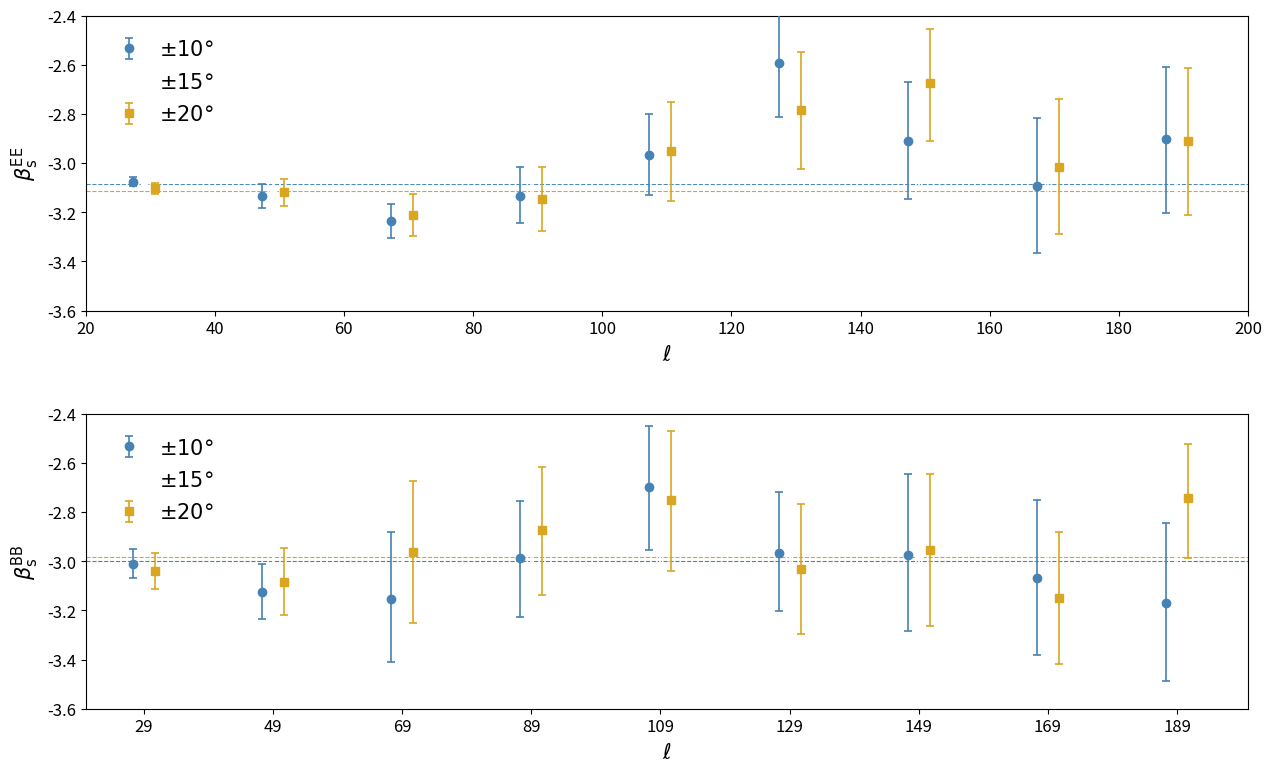

Write the Python code that produced this figure. (Note: this script raises an exception after producing the figure.)
#%%
import os
import numpy as np
import matplotlib.pyplot as plt
import matplotlib as mpl

# ---------------------------------------------------------------
# Global plotting style
# ---------------------------------------------------------------
plt.rcParams.update({
    'axes.titlesize': 14,
    'axes.labelsize': 13,
    'xtick.labelsize': 12,
    'ytick.labelsize': 12,
    'legend.fontsize': 12,
    'font.size': 12,
})

# ---------------------------------------------------------------
# beta_s data extracted from the three bin-to-bin tables (QJ+WP+Pl)
# Structure: DATA[mask_key][mode] = dict(ell, val, err_up, err_dn)
# ---------------------------------------------------------------
DATA = {
    'galcut10': {
        'EE': dict(
            ell    = np.array([29, 49, 69, 89, 109, 129, 149, 169, 189], dtype=float),
            val    = np.array([-3.075, -3.135, -3.234, -3.133, -2.966, -2.594, -2.909, -3.094, -2.903]),
            err_up = np.array([0.018, 0.050, 0.068, 0.116, 0.165, 0.230, 0.238, 0.278, 0.296]),
            err_dn = np.array([0.018, 0.047, 0.069, 0.110, 0.164, 0.219, 0.238, 0.271, 0.299]),
        ),
        'BB': dict(
            ell    = np.array([29, 49, 69, 89, 109, 129, 149, 169, 189], dtype=float),
            val    = np.array([-3.010, -3.125, -3.154, -2.988, -2.697, -2.965, -2.976, -3.070, -3.169]),
            err_up = np.array([0.059, 0.112, 0.272, 0.232, 0.246, 0.247, 0.333, 0.319, 0.326]),
            err_dn = np.array([0.059, 0.110, 0.254, 0.239, 0.259, 0.237, 0.309, 0.310, 0.320]),
        ),
    },
    'galcut15': {
        'EE': dict(
            ell    = np.array([29, 49, 69, 89, 109, 129, 149, 169, 189], dtype=float),
            val    = np.array([-3.078, -3.107, -3.234, -3.148, -2.907, -2.815, -2.822, -2.991, -2.909]),
            err_up = np.array([0.019, 0.056, 0.084, 0.120, 0.170, 0.247, 0.259, 0.280, 0.305]),
            err_dn = np.array([0.019, 0.056, 0.083, 0.119, 0.170, 0.243, 0.273, 0.273, 0.305]),
        ),
        'BB': dict(
            ell    = np.array([29, 49, 69, 89, 109, 129, 149, 169, 189], dtype=float),
            val    = np.array([-3.086, -3.092, -3.118, -2.812, -2.754, -3.018, -2.968, -3.229, -2.877]),
            err_up = np.array([0.070, 0.127, 0.261, 0.241, 0.269, 0.271, 0.305, 0.277, 0.249]),
            err_dn = np.array([0.068, 0.127, 0.262, 0.258, 0.290, 0.270, 0.309, 0.278, 0.271]),
        ),
    },
    'galcut20': {
        'EE': dict(
            ell    = np.array([29, 49, 69, 89, 109, 129, 149, 169, 189], dtype=float),
            val    = np.array([-3.103, -3.119, -3.210, -3.144, -2.950, -2.783, -2.672, -3.016, -2.911]),
            err_up = np.array([0.021, 0.056, 0.085, 0.128, 0.200, 0.237, 0.219, 0.279, 0.299]),
            err_dn = np.array([0.021, 0.055, 0.085, 0.130, 0.205, 0.242, 0.236, 0.274, 0.300]),
        ),
        'BB': dict(
            ell    = np.array([29, 49, 69, 89, 109, 129, 149, 169, 189], dtype=float),
            val    = np.array([-3.039, -3.086, -2.963, -2.872, -2.750, -3.033, -2.954, -3.149, -2.741]),
            err_up = np.array([0.072, 0.142, 0.289, 0.254, 0.280, 0.268, 0.308, 0.269, 0.218]),
            err_dn = np.array([0.072, 0.134, 0.288, 0.267, 0.290, 0.263, 0.308, 0.269, 0.245]),
        ),
    },
}

# ---------------------------------------------------------------
# Visual encoding
# ---------------------------------------------------------------
MASK_STYLES = {
    'galcut10': dict(color='steelblue',  marker='o', label=r'$\pm10\degree$', offset=-1.7),
    'galcut15': dict(color='w',          marker='^', label=r'$\pm15\degree$', offset= 0),
    'galcut20': dict(color='goldenrod',  marker='s', label=r'$\pm20\degree$', offset=+1.7),
}

# ---------------------------------------------------------------
# Figure: 2 stacked panels (EE top, BB bottom), shared x-axis
# ---------------------------------------------------------------
fig, (ax_EE, ax_BB) = plt.subplots(
    2, 1, figsize=(15, 9), sharex=False,
    gridspec_kw={'hspace': 0.35})

ell_ticks = np.array([29, 49, 69, 89, 109, 129, 149, 169, 189], dtype=float)

for ax, mode in [(ax_EE, 'EE'), (ax_BB, 'BB')]:

    # ax.axhline(-3.1, color='grey', lw=0.8, ls='--', zorder=1)

    for mask_key, mstyle in MASK_STYLES.items():
        d    = DATA[mask_key][mode]
        xpos = d['ell'] + mstyle['offset']
        ax.errorbar(
            xpos,
            d['val'],
            yerr=[d['err_dn'], d['err_up']],
            fmt=mstyle['marker'],
            color=mstyle['color'],
            ms=6,
            capsize=3,
            capthick=1.2,
            lw=1.2,
            zorder=3,
            label=mstyle['label'],
        )

    if mode == 'EE':
        ax.set_ylabel(r'$\beta^{\rm EE}_{\rm s}$', fontsize=15)
    else:
        ax.set_ylabel(r'$\beta^{\rm BB}_{\rm s}$', fontsize=15)
    ax.set_xlim(20, 200)
    ax.set_ylim(-3.6, -2.4)

# legend inside the EE panel (top right)
ax_EE.legend(
    loc='upper left',
    frameon=False,
    framealpha=0.85,
    edgecolor='grey',
    fontsize=15,
    handletextpad=0.4,
    borderpad=0.6,
)

ax_BB.legend(
    loc='upper left',
    frameon=False,
    framealpha=0.85,
    edgecolor='grey',
    fontsize=15,
    handletextpad=0.4,
    borderpad=0.6,
)

ax_EE.axhline(-3.085, color='steelblue', lw=0.8, ls='--', zorder=1)
ax_EE.axhline(-3.079, color='w', lw=0.8, ls='--', zorder=1)
ax_EE.axhline(-3.113, color='goldenrod', lw=0.8, ls='--', zorder=1)

ax_BB.axhline(-2.999, color='steelblue', lw=0.8, ls='--', zorder=1)
ax_BB.axhline(-3.017, color='w', lw=0.8, ls='--', zorder=1)
ax_BB.axhline(-2.984, color='goldenrod', lw=0.8, ls='--', zorder=1)


ax_BB.set_xticks(ell_ticks)
ax_BB.set_xticklabels([str(int(v)) for v in ell_ticks])
ax_BB.set_xlabel(r'$\ell$', fontsize=15)
ax_EE.set_xlabel(r'$\ell$', fontsize=15)

plt.tight_layout()
plt.show()

# ---------------------------------------------------------------
# Save PDF
# ---------------------------------------------------------------
out_dir = '/home/pablo/Desktop/master/tfm/figures/spectra/'
os.makedirs(out_dir, exist_ok=True)
# fig.savefig(os.path.join(out_dir, 'beta_s_vs_ell_bin_to_bin.pdf'), bbox_inches='tight')
print('Saved beta_s_vs_ell_bin_to_bin.pdf')

# ---------------------------------------------------------------
# Transparent PNG helper (black -> white)
# ---------------------------------------------------------------
def save_transparent_white(fig, path, dpi=300):
    def is_black(c):
        try:
            if isinstance(c, str):
                return c.lower() in ('k', 'black', '#000000')
            if hasattr(c, '__len__'):
                rgba = mpl.colors.to_rgba(c)
                return rgba[0] < 1e-6 and rgba[1] < 1e-6 and rgba[2] < 1e-6
        except Exception:
            pass
        return False

    fig.patch.set_alpha(0.0)
    for a in fig.axes:
        try:
            a.set_facecolor('none')
        except Exception:
            pass
        for attr in (a.title, a.xaxis.label, a.yaxis.label):
            try:
                if is_black(attr.get_color()):
                    attr.set_color('white')
            except Exception:
                pass
        try:
            a.tick_params(colors='white')
            for lbl in a.get_xticklabels() + a.get_yticklabels():
                if is_black(lbl.get_color()):
                    lbl.set_color('white')
        except Exception:
            pass
        for spine in a.spines.values():
            try:
                if is_black(spine.get_edgecolor()):
                    spine.set_edgecolor('white')
            except Exception:
                pass
        leg = a.get_legend()
        if leg is not None:
            for txt in leg.get_texts():
                try:
                    if is_black(txt.get_color()):
                        txt.set_color('white')
                except Exception:
                    pass
            try:
                frame = leg.get_frame()
                frame.set_alpha(0.0)
                if is_black(frame.get_edgecolor()):
                    frame.set_edgecolor('white')
            except Exception:
                pass
        for line in a.get_lines():
            try:
                if is_black(line.get_color()):
                    line.set_color('white')
            except Exception:
                pass
    for txt in fig.findobj(mpl.text.Text):
        try:
            if is_black(txt.get_color()):
                txt.set_color('white')
        except Exception:
            pass
    os.makedirs(os.path.dirname(path), exist_ok=True)
    fig.savefig(path, transparent=True, facecolor='none',
                bbox_inches='tight', dpi=dpi)
    print('Saved transparent PNG to', path)

ppt_dir = '/home/pablo/Desktop/master/tfm/figures_ppt/spectra/'
save_transparent_white(
    fig,
    # os.path.join(ppt_dir, 'beta_s_vs_ell_bin_to_bin_transparent.png'),
    os.path.join(ppt_dir, 'beta_s_vs_ell_bin_to_bin_transparent_pl_values.png'),
    dpi=300)

plt.show()
